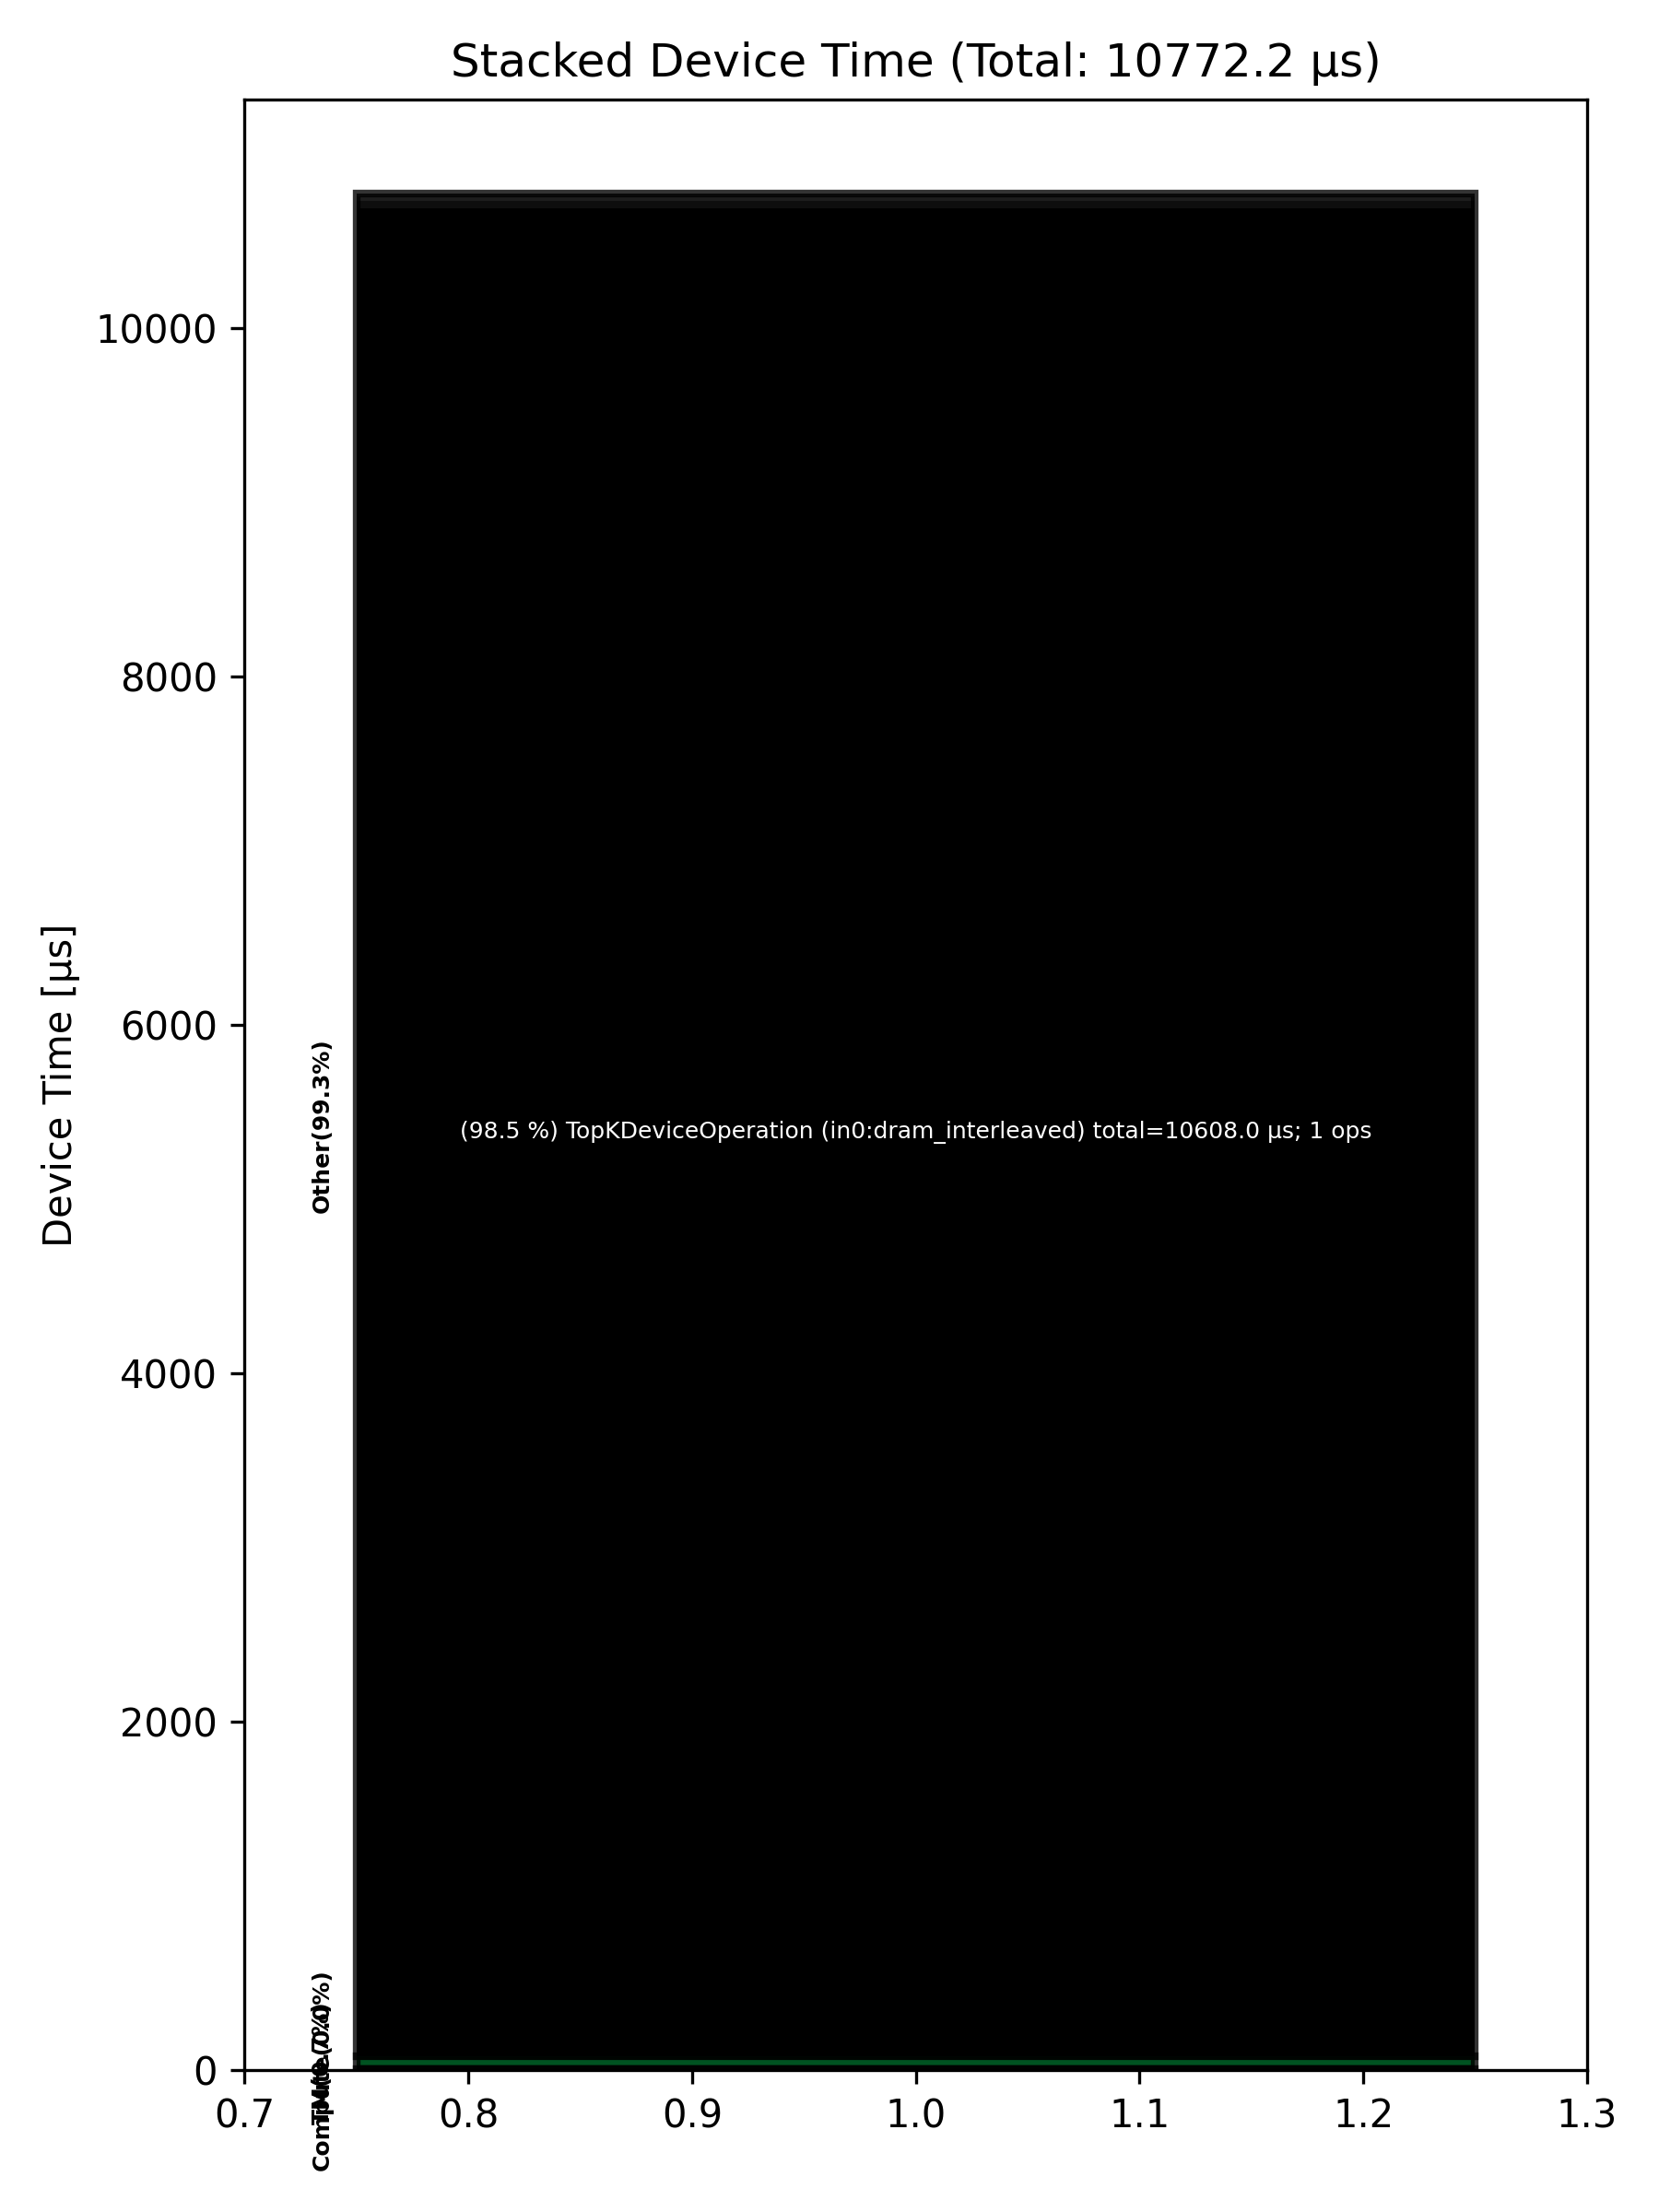

Data behind this chart, as committed beside it:
Total % [%], Op Code, Device Time Sum [μs], Op Count, Op Category, Min FLOPs [%], Max FLOPs [%], Mean FLOPs [%], Std FLOPs [%], Weighted Mean FLOPs [%]
98.48, TopKDeviceOperation (in0:dram_interleave…, 10608, 1, Other, , , , , 
0.39, AllBroadcastDeviceOperation (in0:dram_in…, 42.15, 4, Other, , , , , 
0.26, PadDeviceOperation (in0:dram_interleaved…, 27.65, 1, TM, , , , , 
0.25, SamplingDeviceOperation (in0:dram_interl…, 27.42, 1, Other, , , , , 
0.22, TypecastDeviceOperation (in0:dram_interl…, 23.69, 2, TM, , , , , 
0.17, ManualSeedDeviceOperation (in0:dram_inte…, 18.52, 1, Other, , , , , 
0.09, UntilizeDeviceOperation (in0:dram_interl…, 10.03, 3, TM, , , , , 
0.07, ConcatDeviceOperation (in0:dram_interlea…, 7.50, 4, TM, , , , , 
0.04, TilizeDeviceOperation (in0:dram_interlea…, 4.54, 2, TM, , , , , 
0.02, BinaryNgDeviceOperation (in0:dram_interl…, 2.65, 1, Compute, , , , , 
